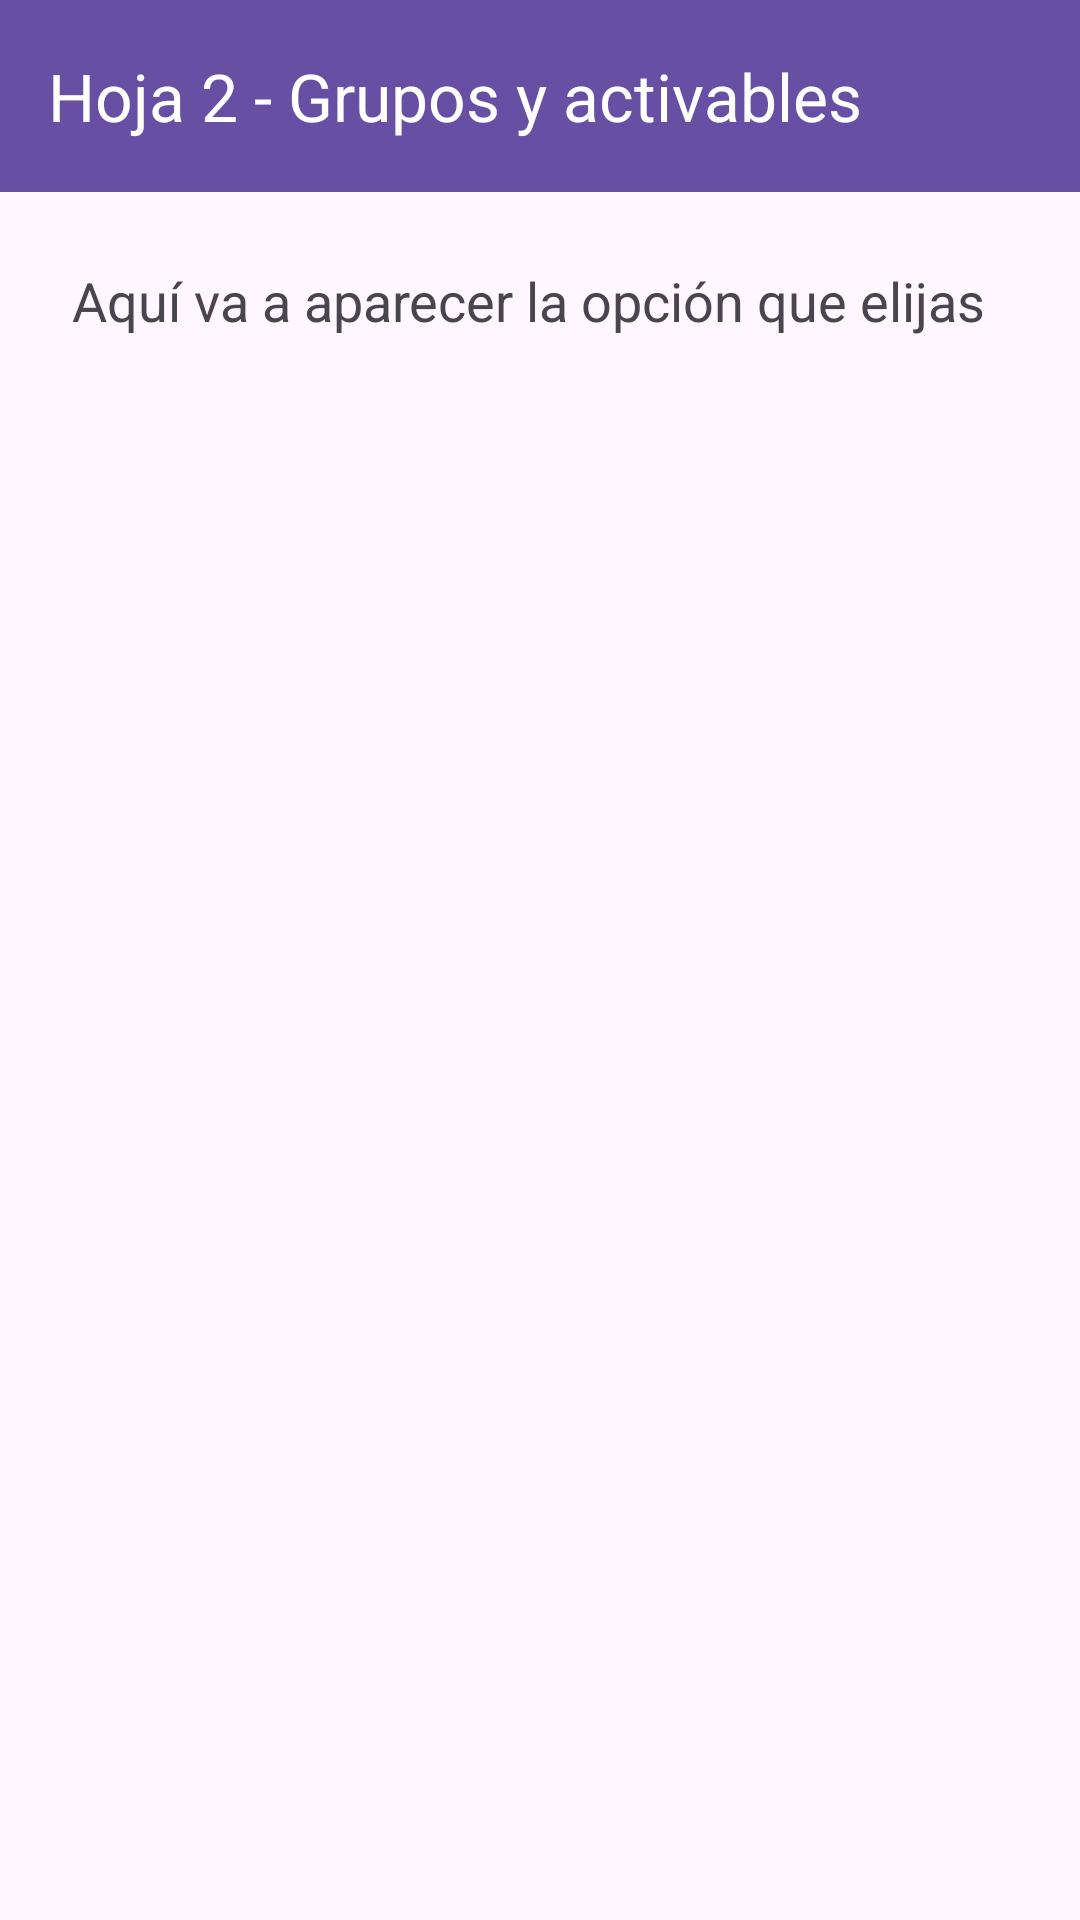

Android layout source for this screen:
<!-- AndroidManifest.xml: application theme Theme.MenussAndroid -->
<!-- res/layout/activity_hoja2_grupos.xml -->
<?xml version="1.0" encoding="utf-8"?>
<LinearLayout xmlns:android="http://schemas.android.com/apk/res/android"
    xmlns:app="http://schemas.android.com/apk/res-auto"
    android:id="@+id/main"
    android:layout_width="match_parent"
    android:layout_height="match_parent"
    android:orientation="vertical">

    <com.google.android.material.appbar.MaterialToolbar
        android:id="@+id/toolbar"
        android:layout_width="match_parent"
        android:layout_height="?attr/actionBarSize"
        android:background="?attr/colorPrimary"
        app:title="Hoja 2 - Grupos y activables"
        app:titleTextColor="@android:color/white" />

    <TextView
        android:id="@+id/txtResultado"
        android:layout_width="match_parent"
        android:layout_height="wrap_content"
        android:padding="24dp"
        android:textSize="18sp"
        android:text="Aquí va a aparecer la opción que elijas" />

</LinearLayout>
<!-- resources referenced by this layout -->
<resources>
  <style name="Theme.MenussAndroid" parent="Base.Theme.MenussAndroid" />
  <style name="Base.Theme.MenussAndroid" parent="Theme.Material3.DayNight.NoActionBar">
          
          
      </style>
</resources>
